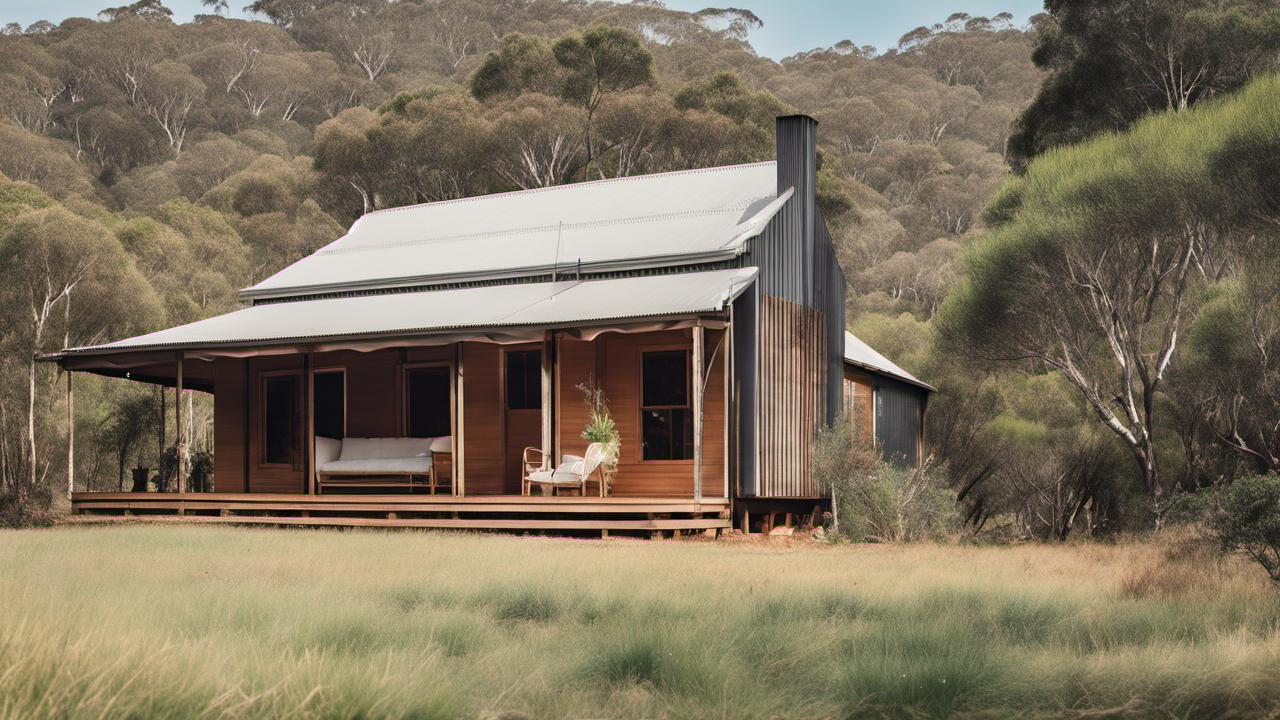
Generation parameters embedded in this image by AUTOMATIC1111 Stable Diffusion web UI or a fork of it (Forge, ...) (PNG 'parameters' text chunk):
A photo of Australian farmhouse, in the bush, award winning
Steps: 20, Sampler: DPM++ 2M Karras, CFG scale: 7, Seed: 173735346, Size: 1280x720, Model hash: 31e35c80fc, Model: sd_xl_base_1.0, Refiner: sd_xl_refiner_1.0 [7440042bbd], Refiner switch at: 0.8, Version: v1.6.0